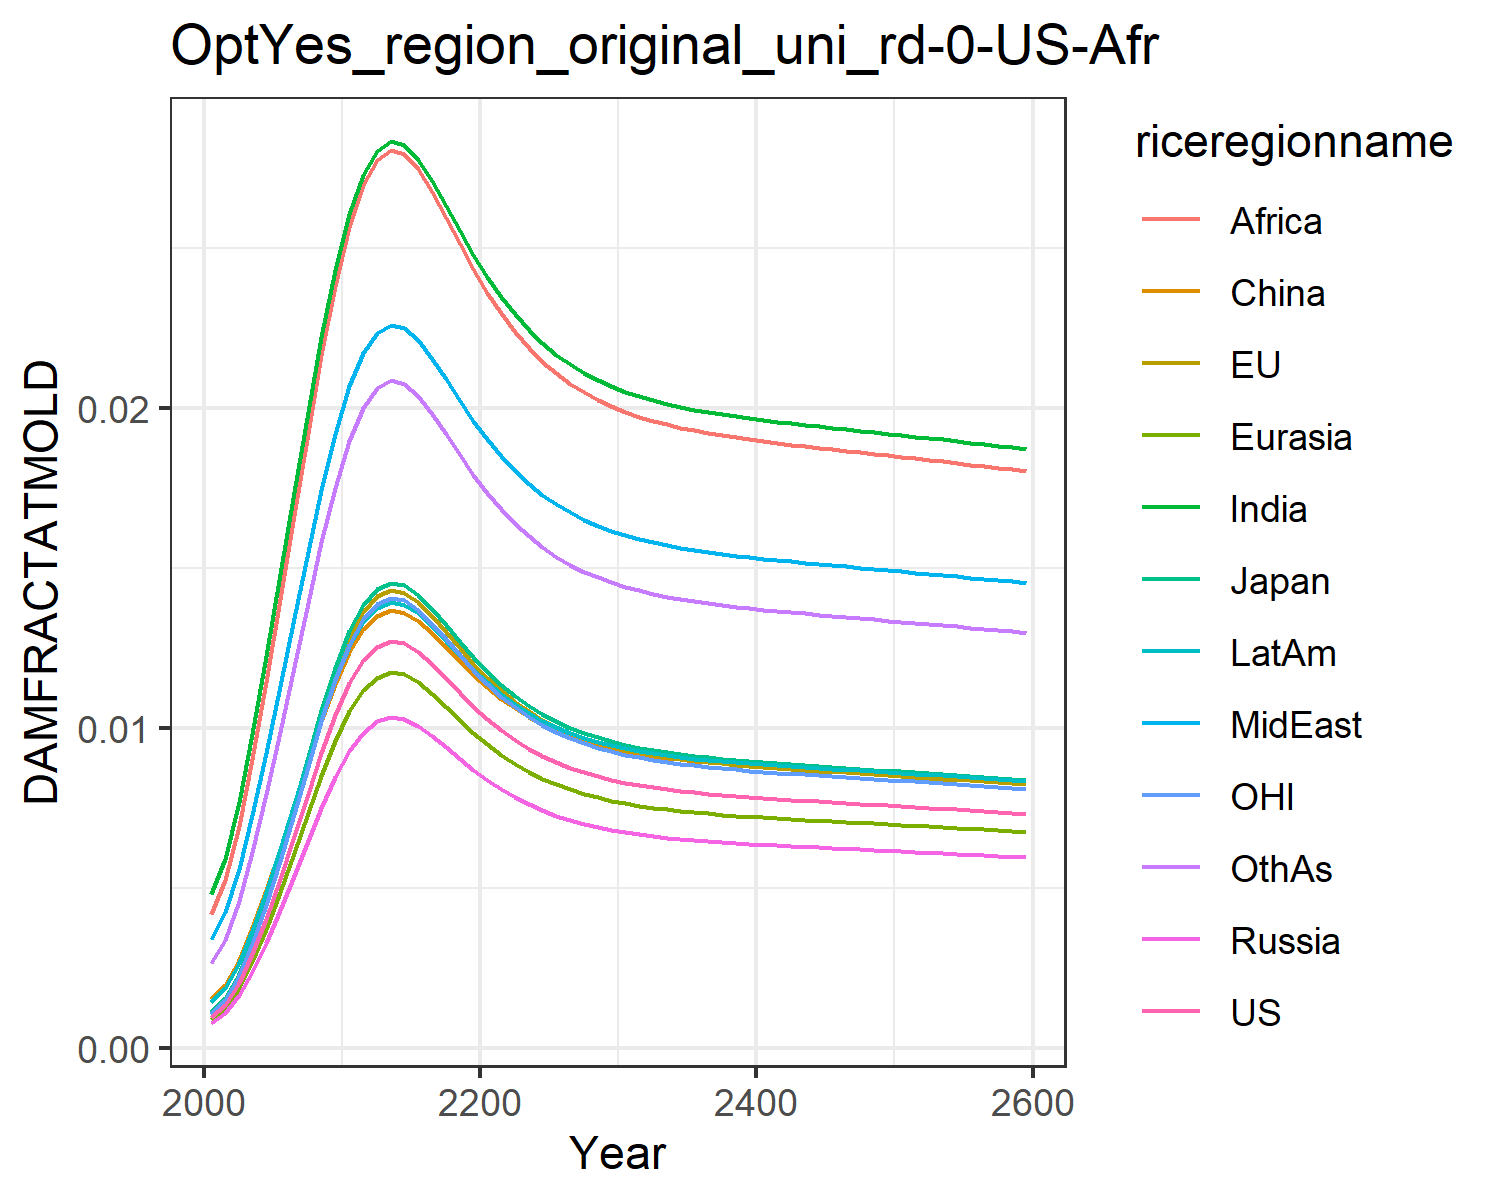

Source data for this figure (header and first rows):
0.0009741914751707755, 0.0010960982548936173, 0.0011141127717951577, 0.0007926376142238073, 0.0008988246313217726, 0.0015184808065927108, 0.004803093316816623, 0.0033998963496381673, 0.004196310982627154, 0.0014323266191105083, 0.0010773810546510498, 0.0026515942275779415
0.001358, 0.001528, 0.001553, 0.001105, 0.001253, 0.001978, 0.005919, 0.004247, 0.005246, 0.001889, 0.001502, 0.003386
0.002031, 0.002285, 0.002322, 0.001652, 0.001874, 0.002748, 0.00768, 0.005609, 0.006934, 0.002662, 0.002246, 0.004594
0.002937, 0.003305, 0.003359, 0.00239, 0.00271, 0.003746, 0.009828, 0.007301, 0.009034, 0.003672, 0.003248, 0.006132
0.004044, 0.00455, 0.004625, 0.00329, 0.003731, 0.004927, 0.01225, 0.009237, 0.01144, 0.004877, 0.004472, 0.007928
0.005295, 0.005958, 0.006056, 0.004309, 0.004886, 0.006233, 0.01481, 0.01132, 0.01402, 0.006217, 0.005856, 0.009891
0.006622, 0.007451, 0.007573, 0.005388, 0.00611, 0.007593, 0.0174, 0.01344, 0.01667, 0.007618, 0.007324, 0.01192
0.007956, 0.008951, 0.009098, 0.006473, 0.00734, 0.008943, 0.0199, 0.01552, 0.01924, 0.009014, 0.008798, 0.01392
0.009235, 0.01039, 0.01056, 0.007514, 0.00852, 0.01023, 0.02223, 0.01746, 0.02166, 0.01034, 0.01021, 0.01581
0.0104, 0.01171, 0.0119, 0.008465, 0.009599, 0.01139, 0.02432, 0.01921, 0.02384, 0.01155, 0.01151, 0.01752
0.01141, 0.01283, 0.01304, 0.00928, 0.01052, 0.01238, 0.02607, 0.02069, 0.02568, 0.01258, 0.01261, 0.01897
0.01212, 0.01364, 0.01386, 0.009861, 0.01118, 0.01309, 0.02731, 0.02173, 0.02698, 0.01331, 0.0134, 0.02
0.01255, 0.01412, 0.01435, 0.01021, 0.01158, 0.01351, 0.02805, 0.02236, 0.02776, 0.01376, 0.01388, 0.02062
0.01273, 0.01432, 0.01456, 0.01036, 0.01174, 0.01368, 0.02835, 0.02261, 0.02808, 0.01394, 0.01408, 0.02088
0.01266, 0.01424, 0.01448, 0.0103, 0.01168, 0.01362, 0.02824, 0.02251, 0.02795, 0.01387, 0.014, 0.02078
0.01239, 0.01394, 0.01417, 0.01008, 0.01143, 0.01335, 0.02778, 0.02213, 0.02747, 0.01359, 0.0137, 0.02039
0.012, 0.0135, 0.01373, 0.009765, 0.01107, 0.01297, 0.02711, 0.02156, 0.02676, 0.01319, 0.01327, 0.01983
0.01156, 0.013, 0.01322, 0.009403, 0.01066, 0.01253, 0.02634, 0.02091, 0.02595, 0.01274, 0.01278, 0.01919
0.01111, 0.0125, 0.0127, 0.009036, 0.01025, 0.01209, 0.02555, 0.02025, 0.02513, 0.01227, 0.01228, 0.01854
0.01068, 0.01201, 0.01221, 0.008688, 0.009852, 0.01166, 0.0248, 0.01961, 0.02434, 0.01183, 0.01181, 0.01792
0.01029, 0.01157, 0.01176, 0.008369, 0.00949, 0.01127, 0.02411, 0.01903, 0.02362, 0.01143, 0.01138, 0.01735
0.009936, 0.01118, 0.01136, 0.008084, 0.009167, 0.01093, 0.02349, 0.01851, 0.02297, 0.01107, 0.01099, 0.01684
0.009628, 0.01083, 0.01101, 0.007834, 0.008883, 0.01062, 0.02294, 0.01805, 0.0224, 0.01075, 0.01065, 0.01639
0.00936, 0.01053, 0.0107, 0.007616, 0.008636, 0.01035, 0.02246, 0.01765, 0.0219, 0.01047, 0.01035, 0.016
0.009129, 0.01027, 0.01044, 0.007428, 0.008423, 0.01012, 0.02204, 0.0173, 0.02147, 0.01023, 0.0101, 0.01566
0.008931, 0.01005, 0.01021, 0.007266, 0.00824, 0.009922, 0.02168, 0.017, 0.02109, 0.01003, 0.009877, 0.01536
0.008761, 0.009857, 0.01002, 0.007128, 0.008083, 0.009752, 0.02138, 0.01674, 0.02077, 0.009851, 0.009689, 0.01511
0.008616, 0.009694, 0.009853, 0.00701, 0.007949, 0.009607, 0.02111, 0.01652, 0.0205, 0.0097, 0.009528, 0.0149
0.008492, 0.009554, 0.009711, 0.006909, 0.007835, 0.009482, 0.02089, 0.01634, 0.02026, 0.009571, 0.009391, 0.01472
0.008385, 0.009435, 0.00959, 0.006823, 0.007737, 0.009376, 0.02069, 0.01617, 0.02006, 0.009461, 0.009274, 0.01456
0.008294, 0.009332, 0.009486, 0.006748, 0.007653, 0.009284, 0.02053, 0.01603, 0.01989, 0.009366, 0.009173, 0.01442
0.008216, 0.009244, 0.009396, 0.006685, 0.00758, 0.009205, 0.02038, 0.01591, 0.01974, 0.009284, 0.009086, 0.01431
0.008148, 0.009167, 0.009318, 0.006629, 0.007517, 0.009137, 0.02026, 0.01581, 0.01961, 0.009214, 0.009011, 0.01421
0.008088, 0.0091, 0.00925, 0.006581, 0.007463, 0.009077, 0.02015, 0.01572, 0.0195, 0.009152, 0.008945, 0.01412
0.008036, 0.009042, 0.00919, 0.006538, 0.007414, 0.009024, 0.02005, 0.01564, 0.0194, 0.009097, 0.008887, 0.01404
0.00799, 0.00899, 0.009137, 0.006501, 0.007372, 0.008978, 0.01996, 0.01557, 0.01931, 0.009049, 0.008836, 0.01397
0.007948, 0.008943, 0.00909, 0.006467, 0.007334, 0.008936, 0.01989, 0.0155, 0.01923, 0.009006, 0.00879, 0.01391
0.007911, 0.008901, 0.009047, 0.006437, 0.007299, 0.008898, 0.01982, 0.01545, 0.01916, 0.008967, 0.008749, 0.01385
0.007877, 0.008862, 0.009008, 0.006409, 0.007267, 0.008864, 0.01976, 0.01539, 0.01909, 0.008931, 0.008711, 0.0138
0.007845, 0.008826, 0.008971, 0.006383, 0.007238, 0.008832, 0.0197, 0.01535, 0.01903, 0.008898, 0.008676, 0.01376
0.007815, 0.008793, 0.008937, 0.006358, 0.00721, 0.008802, 0.01964, 0.0153, 0.01898, 0.008867, 0.008643, 0.01371
0.007787, 0.008761, 0.008905, 0.006335, 0.007184, 0.008773, 0.01959, 0.01526, 0.01892, 0.008837, 0.008611, 0.01367
0.007759, 0.00873, 0.008874, 0.006313, 0.007159, 0.008746, 0.01954, 0.01521, 0.01887, 0.008809, 0.008581, 0.01363
0.007733, 0.008701, 0.008844, 0.006292, 0.007135, 0.008719, 0.01949, 0.01517, 0.01882, 0.008782, 0.008552, 0.01359
0.007708, 0.008672, 0.008815, 0.006271, 0.007111, 0.008694, 0.01944, 0.01513, 0.01877, 0.008755, 0.008524, 0.01355
0.007683, 0.008644, 0.008786, 0.006251, 0.007088, 0.008668, 0.0194, 0.0151, 0.01872, 0.008729, 0.008497, 0.01351
0.007658, 0.008616, 0.008758, 0.006231, 0.007066, 0.008643, 0.01935, 0.01506, 0.01867, 0.008703, 0.008469, 0.01348
0.007633, 0.008589, 0.00873, 0.006211, 0.007043, 0.008619, 0.0193, 0.01502, 0.01863, 0.008678, 0.008442, 0.01344
0.007609, 0.008561, 0.008702, 0.006191, 0.00702, 0.008594, 0.01926, 0.01498, 0.01858, 0.008652, 0.008415, 0.0134
0.007584, 0.008534, 0.008674, 0.006171, 0.006998, 0.008569, 0.01921, 0.01494, 0.01853, 0.008626, 0.008388, 0.01337
0.00756, 0.008506, 0.008646, 0.006151, 0.006975, 0.008544, 0.01917, 0.01491, 0.01849, 0.008601, 0.008361, 0.01333
0.007535, 0.008478, 0.008617, 0.006131, 0.006952, 0.008519, 0.01912, 0.01487, 0.01844, 0.008575, 0.008333, 0.01329
0.00751, 0.00845, 0.008589, 0.006111, 0.006929, 0.008494, 0.01907, 0.01483, 0.01839, 0.008549, 0.008306, 0.01326
0.007485, 0.008422, 0.00856, 0.00609, 0.006906, 0.008469, 0.01903, 0.01479, 0.01834, 0.008523, 0.008278, 0.01322
0.00746, 0.008394, 0.008531, 0.00607, 0.006883, 0.008443, 0.01898, 0.01475, 0.01829, 0.008496, 0.00825, 0.01318
0.007435, 0.008365, 0.008502, 0.006049, 0.006859, 0.008418, 0.01893, 0.01471, 0.01824, 0.00847, 0.008222, 0.01314
0.007409, 0.008336, 0.008473, 0.006028, 0.006836, 0.008392, 0.01888, 0.01467, 0.01819, 0.008443, 0.008194, 0.0131
0.007383, 0.008307, 0.008443, 0.006007, 0.006812, 0.008365, 0.01884, 0.01463, 0.01814, 0.008416, 0.008165, 0.01307
0.007357, 0.008277, 0.008413, 0.005986, 0.006787, 0.008339, 0.01879, 0.01459, 0.01809, 0.008388, 0.008136, 0.01303
0.00733, 0.008247, 0.008383, 0.005964, 0.006763, 0.008312, 0.01874, 0.01455, 0.01804, 0.008361, 0.008107, 0.01299
